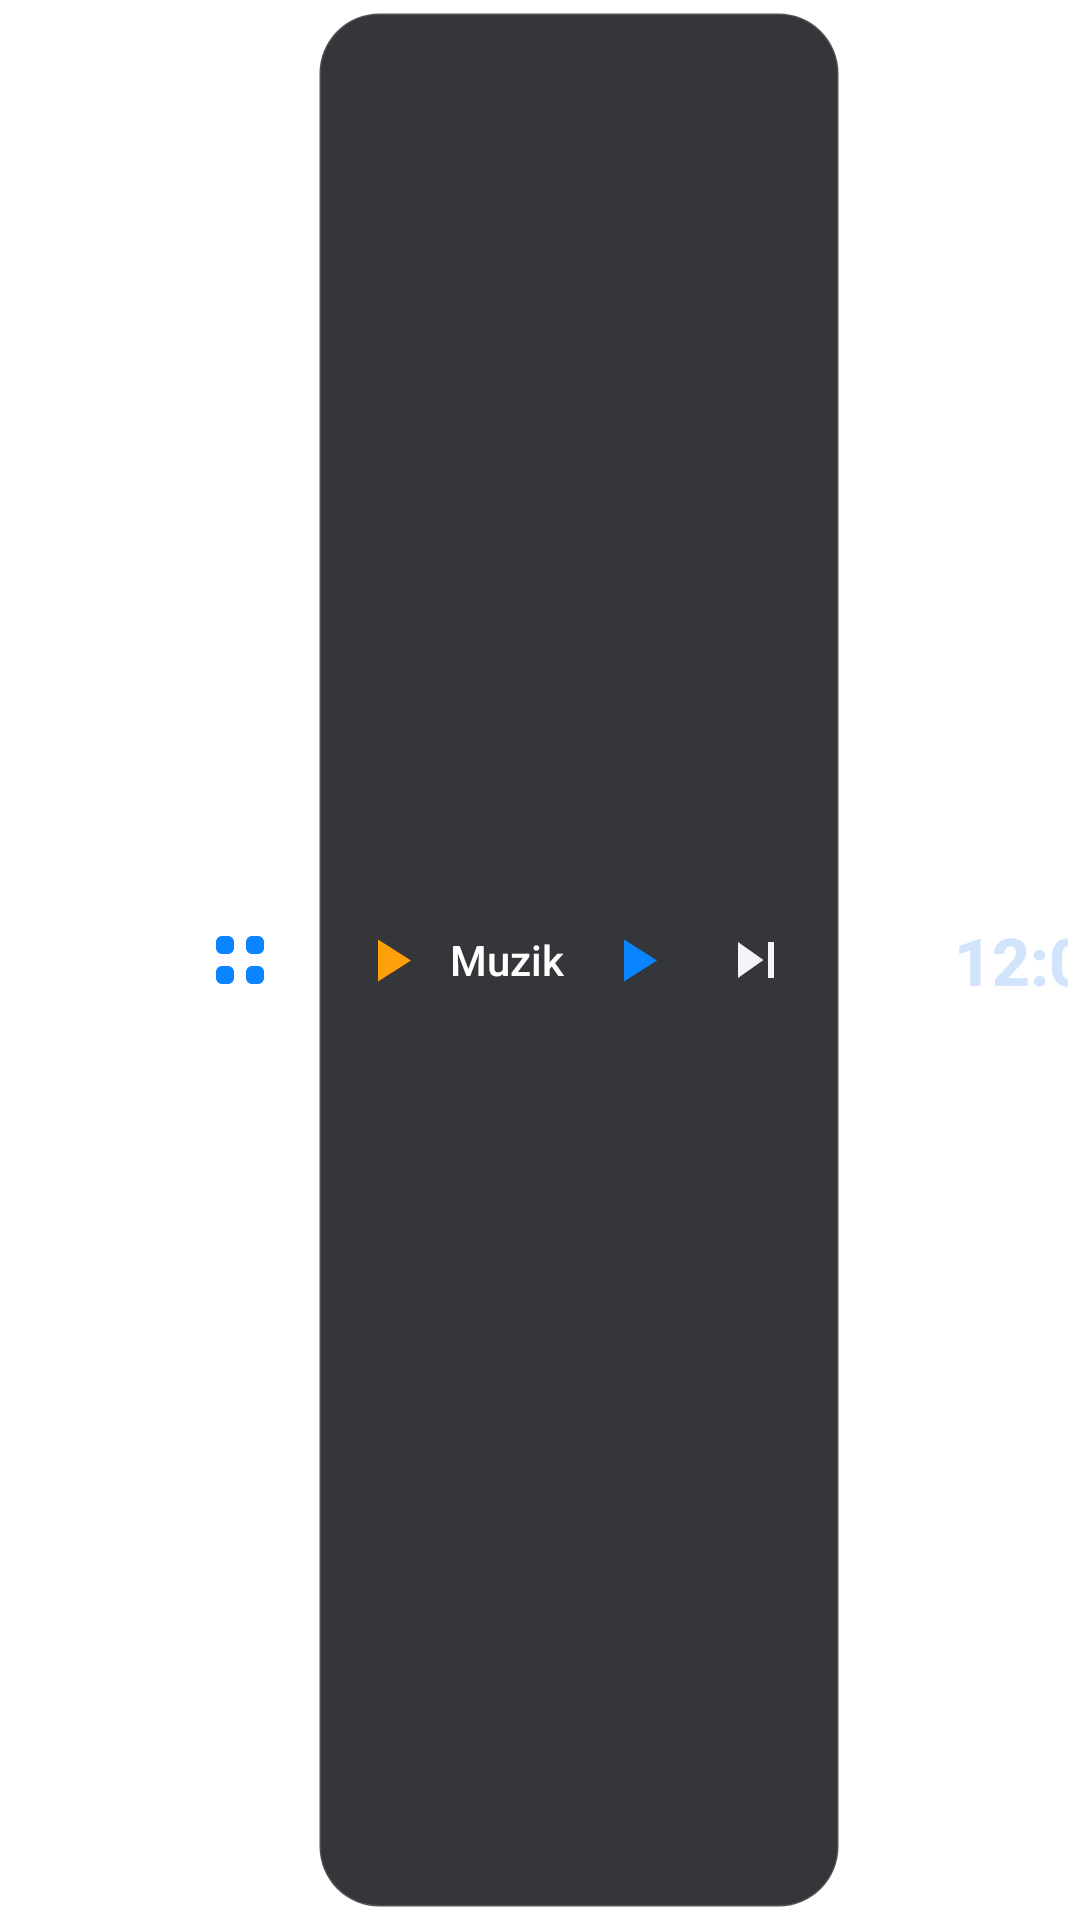

This screen was rendered from an Android layout file. Write that file and the resources it references.
<!-- AndroidManifest.xml: fallback theme Theme.MaterialComponents.DayNight.NoActionBar -->
<!-- res/layout/fragment_app_dock_horizontal.xml -->
<?xml version="1.0" encoding="utf-8"?>
<LinearLayout xmlns:android="http://schemas.android.com/apk/res/android"
    xmlns:app="http://schemas.android.com/apk/res-auto"
    android:id="@+id/dock_content_container"
    android:layout_width="match_parent"
    android:layout_height="match_parent"
    android:background="@android:color/transparent"
    android:orientation="horizontal"
    android:gravity="center_vertical"
    android:paddingTop="4dp"
    android:paddingBottom="4dp"
    android:paddingStart="4dp"
    android:paddingEnd="4dp">

    
    <LinearLayout
        android:id="@+id/left_buttons_container"
        android:layout_width="wrap_content"
        android:layout_height="match_parent"
        android:orientation="horizontal"
        android:gravity="center"
        android:layout_marginStart="4dp"
        android:layout_marginEnd="6dp">

        <ImageButton
            android:id="@+id/btn_desktop_mode"
            android:layout_width="48dp"
            android:layout_height="48dp"
            android:src="@drawable/ic_desktop_mode"
            android:background="?android:attr/selectableItemBackgroundBorderless"
            android:scaleType="fitCenter"
            android:contentDescription="@string/car_dock_desktop_mode_desc"
            android:tint="@color/cl_dock_icon"
            android:padding="11dp"
            android:layout_marginEnd="4dp"/>

        <ImageButton
            android:id="@+id/btn_app_list"
            android:layout_width="wrap_content"
            android:layout_height="wrap_content"
            android:background="?android:attr/selectableItemBackgroundBorderless"
            android:contentDescription="Apps"
            android:scaleType="fitCenter"
            android:adjustViewBounds="true"
            android:src="@drawable/ic_apps_9_dots"
            android:tint="@color/cl_primary"
            android:padding="8dp" />

    </LinearLayout>

    
    
    <LinearLayout
        android:id="@+id/mini_music_container"
        android:layout_width="wrap_content"
        android:layout_height="match_parent"
        android:orientation="horizontal"
        android:gravity="center_vertical"
        android:background="@drawable/bg_drawer_rounded"
        android:paddingStart="12dp"
        android:paddingEnd="12dp"
        android:layout_marginEnd="8dp"
        android:minWidth="160dp"
        android:maxWidth="250dp">

        <ImageView
            android:id="@+id/mini_music_icon"
            android:layout_width="24dp"
            android:layout_height="24dp"
            android:src="@drawable/ic_dock_play"
            android:tint="@color/cl_accent_orange"/>

        <TextView
            android:id="@+id/mini_music_title"
            android:layout_width="0dp"
            android:layout_height="wrap_content"
            android:layout_weight="1"
            android:text="Muzik"
            android:textColor="@color/cl_text_primary"
            android:textSize="14sp"
            android:fontFamily="sans-serif-medium"
            android:maxLines="1"
            android:ellipsize="marquee"
            android:singleLine="true"
            android:layout_marginStart="8dp"
            android:layout_marginEnd="8dp"/>

        <ImageButton
            android:id="@+id/mini_btn_play"
            android:layout_width="32dp"
            android:layout_height="32dp"
            android:src="@drawable/ic_dock_play"
            android:background="?android:attr/selectableItemBackgroundBorderless"
            android:padding="4dp"
            android:tint="@color/cl_primary"/>

        <ImageButton
            android:id="@+id/mini_btn_next"
            android:layout_width="32dp"
            android:layout_height="32dp"
            android:src="@drawable/ic_dock_next"
            android:background="?android:attr/selectableItemBackgroundBorderless"
            android:padding="4dp"
            android:layout_marginStart="8dp"
            android:tint="@color/cl_text_secondary"/>
    </LinearLayout>

    
    <FrameLayout
        android:id="@+id/center_content_container"
        android:layout_width="0dp"
        android:layout_height="match_parent"
        android:layout_weight="1"
        android:layout_marginStart="8dp"
        android:layout_marginEnd="8dp">

        
        <androidx.recyclerview.widget.RecyclerView
            android:id="@+id/dock_recycler"
            android:layout_width="match_parent"
            android:layout_height="match_parent"
            android:layout_gravity="center_vertical"
            android:clipToPadding="false"
            android:paddingLeft="6dp"
            android:paddingRight="6dp"
            android:orientation="horizontal" />

        
        <View
            android:id="@+id/dock_end_fade"
            android:layout_width="32dp"
            android:layout_height="match_parent"
            android:layout_gravity="end"
            android:background="@drawable/bg_dock_end_fade_horizontal"
            android:visibility="gone" />

    </FrameLayout>

    
    <LinearLayout
        android:id="@+id/right_buttons_container"
        android:layout_width="wrap_content"
        android:layout_height="match_parent"
        android:orientation="horizontal"
        android:gravity="center_vertical"
        android:layout_marginStart="6dp"
        android:layout_marginEnd="4dp">

        
        <LinearLayout
            android:id="@+id/clock_settings_container"
            android:layout_width="wrap_content"
            android:layout_height="match_parent"
            android:orientation="horizontal"
            android:gravity="center_vertical"
            android:background="?android:attr/selectableItemBackground"
            android:paddingStart="8dp"
            android:paddingEnd="4dp">

            <TextView
                android:id="@+id/dock_clock"
                android:layout_width="wrap_content"
                android:layout_height="wrap_content"
                android:text="12:00"
                android:textColor="@color/cl_m3_light_blue"
                android:textSize="22sp"
                android:textStyle="bold"
                android:gravity="center_vertical"
                android:fontFamily="sans-serif-medium"/>

        </LinearLayout>

        
        <ImageButton
            android:id="@+id/btn_assistant"
            android:layout_width="wrap_content"
            android:layout_height="wrap_content"
            android:src="@android:drawable/ic_btn_speak_now"
            android:background="?android:attr/selectableItemBackgroundBorderless"
            android:scaleType="fitCenter"
            android:adjustViewBounds="true"
            android:padding="4dp"
            android:layout_marginStart="6dp"
            android:layout_marginEnd="4dp"
            android:tint="@color/cl_text_secondary"/>

    </LinearLayout>

    
    <ImageButton
        android:id="@+id/btn_layout_toggle"
        android:layout_width="0dp"
        android:layout_height="0dp"
        android:visibility="gone" />

</LinearLayout>
<!-- resources referenced by this layout -->
<resources>
  <color name="cl_accent_orange">#FF9F0A</color>
  <color name="cl_dock_icon">#D9FFFFFF</color>
  <color name="cl_m3_light_blue">#D2E3FC</color>
  <color name="cl_primary">#0A84FF</color>
  <color name="cl_text_primary">#FFFFFF</color>
  <color name="cl_text_secondary">#99EBEBF5</color>
  <!-- drawable bg_dock_end_fade_horizontal (drawable) -->
  <?xml version="1.0" encoding="utf-8"?>
  <shape xmlns:android="http://schemas.android.com/apk/res/android"
      android:shape="rectangle">
      <gradient
          android:startColor="#00000000"
          android:endColor="#CC000000"
          android:angle="0" />
  </shape>
  <!-- drawable bg_drawer_rounded (drawable) -->
  <?xml version="1.0" encoding="utf-8"?>
  <shape xmlns:android="http://schemas.android.com/apk/res/android"
      android:shape="rectangle">
      <solid android:color="#E6202124"/>
      <corners android:radius="20dp"/>
      <stroke android:width="1dp" android:color="#22FFFFFF"/>
  </shape>
  <!-- drawable ic_apps_9_dots (drawable) -->
  <vector xmlns:android="http://schemas.android.com/apk/res/android"
      android:width="24dp"
      android:height="24dp"
      android:viewportWidth="24.0"
      android:viewportHeight="24.0">
      
      <path
          android:fillColor="#FFFFFFFF"
          android:pathData="M6,4h2c1.1,0 2,0.9 2,2v2c0,1.1 -0.9,2 -2,2H6c-1.1,0 -2,-0.9 -2,-2V6c0,-1.1 0.9,-2 2,-2z M16,4h2c1.1,0 2,0.9 2,2v2c0,1.1 -0.9,2 -2,2h-2c-1.1,0 -2,-0.9 -2,-2V6c0,-1.1 0.9,-2 2,-2z M6,14h2c1.1,0 2,0.9 2,2v2c0,1.1 -0.9,2 -2,2H6c-1.1,0 -2,-0.9 -2,-2v-2c0,-1.1 0.9,-2 2,-2z M16,14h2c1.1,0 2,0.9 2,2v2c0,1.1 -0.9,2 -2,2h-2c-1.1,0 -2,-0.9 -2,-2v-2c0,-1.1 0.9,-2 2,-2z"/>
  </vector>
  <!-- drawable ic_desktop_mode (drawable) -->
  <vector xmlns:android="http://schemas.android.com/apk/res/android"
      android:width="24dp"
      android:height="24dp"
      android:viewportWidth="24.0"
      android:viewportHeight="24.0">
      
      <path
          android:fillColor="#FFFFFFFF"
          android:pathData="M12,4C6.48,4 2,8.48 2,14c0,3.69 2.47,6.8 5.86,7.74c0.52,0.14 1.05,-0.23 1.05,-0.77v-1.12c0,-0.41 -0.28,-0.77 -0.68,-0.88C6.01,18.37 4.5,16.36 4.5,14c0,-4.14 3.36,-7.5 7.5,-7.5s7.5,3.36 7.5,7.5c0,2.36 -1.51,4.37 -3.73,4.97c-0.4,0.11 -0.68,0.47 -0.68,0.88v1.12c0,0.54 0.53,0.91 1.05,0.77C19.53,20.8 22,17.69 22,14C22,8.48 17.52,4 12,4z M12,11.5c-0.83,0 -1.5,0.67 -1.5,1.5c0,0.57 0.32,1.06 0.79,1.31l-2.08,3.61c-0.21,0.36 0.05,0.82 0.47,0.82h0.01c0.23,0 0.44,-0.12 0.55,-0.32l2.08,-3.61c0.22,0.12 0.47,0.19 0.73,0.19c0.83,0 1.5,-0.67 1.5,-1.5S12.83,11.5 12,11.5z"/>
  </vector>
  <!-- drawable ic_dock_next (drawable) -->
  <vector xmlns:android="http://schemas.android.com/apk/res/android"
      android:width="24dp"
      android:height="24dp"
      android:viewportWidth="24"
      android:viewportHeight="24">
      
      <path
          android:fillColor="#FFFFFFFF"
          android:pathData="M6,18l8.5,-6L6,6v12z M16,6v12h2V6h-2z"/>
  </vector>
  <!-- drawable ic_dock_play (drawable) -->
  <vector xmlns:android="http://schemas.android.com/apk/res/android"
      android:width="24dp"
      android:height="24dp"
      android:viewportWidth="24"
      android:viewportHeight="24">
      
      <path
          android:fillColor="#FFFFFFFF"
          android:pathData="M8,5.14V19.14L19,12.14L8,5.14Z"/>
  </vector>
</resources>
